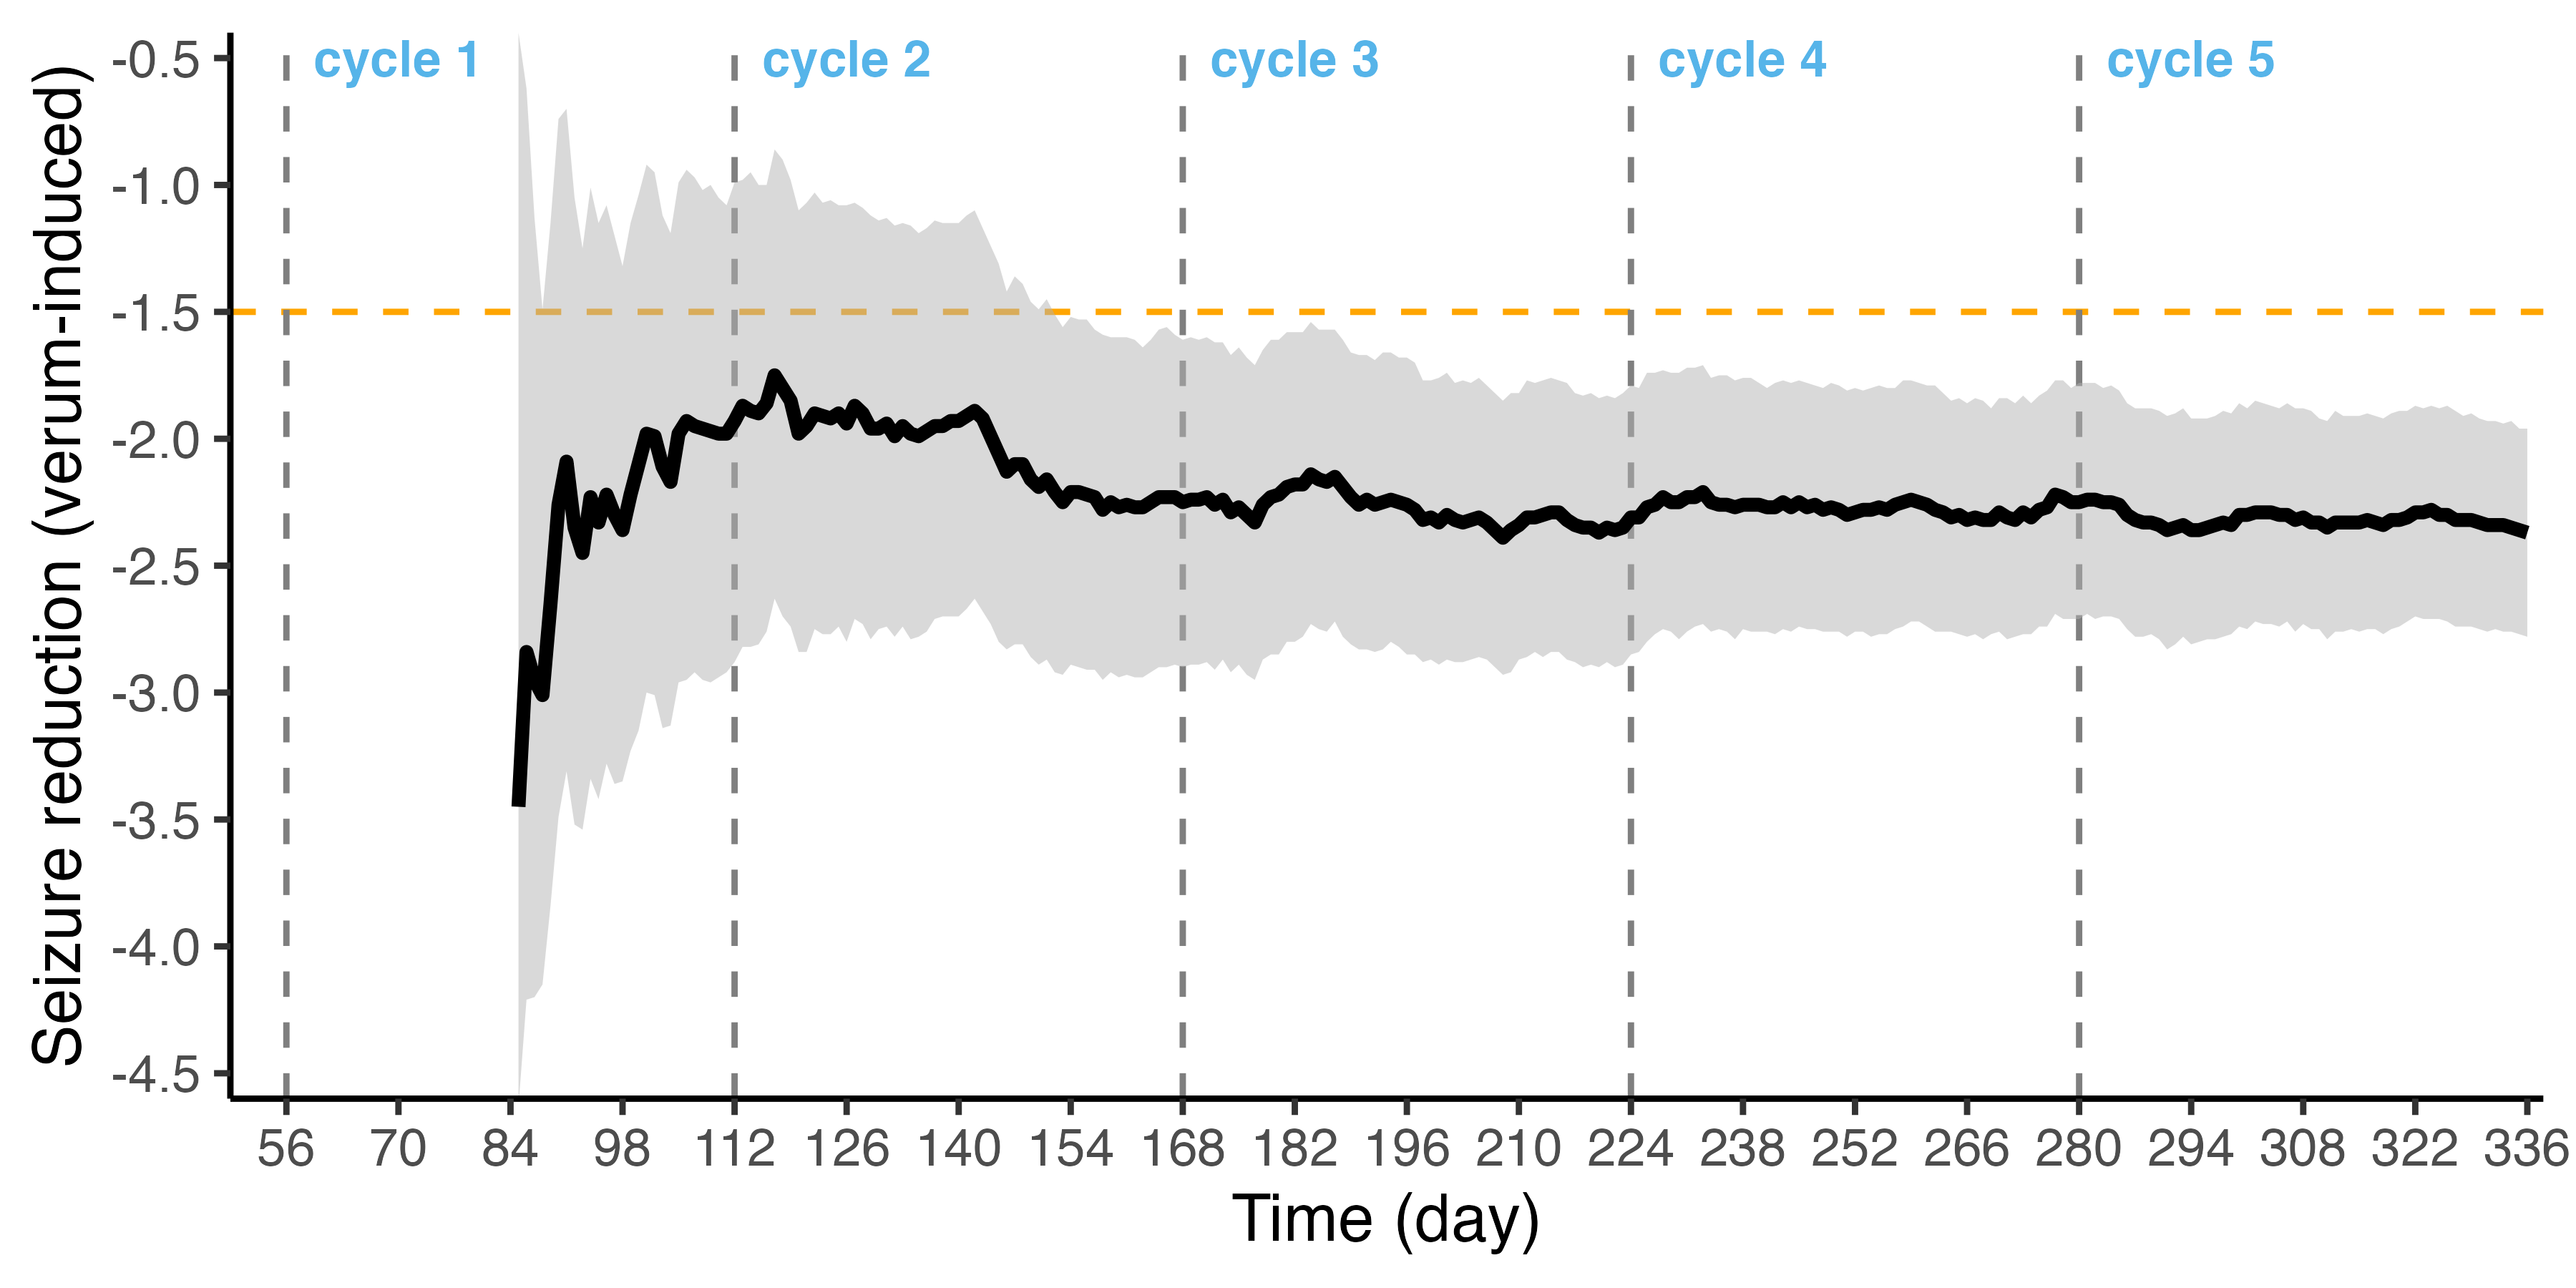

The file beside this chart, header and first rows:
, median, CI_low, CI_high, time
50%, -3.45, -4.63, -0.4, 85
50%1, -2.84, -4.21, -0.62, 86
50%2, -2.95, -4.2, -1.13, 87
50%3, -3.01, -4.15, -1.49, 88
50%4, -2.65, -3.84, -1.15, 89
50%5, -2.26, -3.49, -0.74, 90
50%6, -2.09, -3.31, -0.7, 91
50%7, -2.35, -3.52, -1.05, 92
50%8, -2.45, -3.54, -1.25, 93
50%9, -2.23, -3.34, -1.01, 94
50%10, -2.33, -3.42, -1.15, 95
50%11, -2.22, -3.28, -1.08, 96
50%12, -2.3, -3.36, -1.2, 97
50%13, -2.36, -3.35, -1.32, 98
50%14, -2.22, -3.23, -1.15, 99
50%15, -2.1, -3.15, -1.04, 100
50%16, -1.98, -3, -0.92, 101
50%17, -1.99, -3.01, -0.95, 102
50%18, -2.11, -3.14, -1.12, 103
50%19, -2.17, -3.13, -1.19, 104
50%20, -1.98, -2.96, -0.99, 105
50%21, -1.93, -2.95, -0.94, 106
50%22, -1.95, -2.92, -0.97, 107
50%23, -1.96, -2.95, -1.02, 108
50%24, -1.97, -2.96, -1, 109
50%25, -1.98, -2.94, -1.05, 110
50%26, -1.98, -2.92, -1.08, 111
50%27, -1.93, -2.88, -0.99, 112
50%28, -1.87, -2.82, -0.98, 113
50%29, -1.89, -2.82, -0.95, 114
50%30, -1.9, -2.81, -1, 115
50%31, -1.86, -2.76, -1, 116
50%32, -1.75, -2.63, -0.86, 117
50%33, -1.8, -2.7, -0.9, 118
50%34, -1.85, -2.74, -0.98, 119
50%35, -1.98, -2.84, -1.1, 120
50%36, -1.95, -2.84, -1.07, 121
50%37, -1.9, -2.75, -1.03, 122
50%38, -1.91, -2.77, -1.07, 123
50%39, -1.92, -2.77, -1.06, 124
50%40, -1.9, -2.74, -1.08, 125
50%41, -1.94, -2.8, -1.08, 126
50%42, -1.87, -2.71, -1.07, 127
50%43, -1.9, -2.73, -1.09, 128
50%44, -1.96, -2.79, -1.12, 129
50%45, -1.96, -2.75, -1.14, 130
50%46, -1.94, -2.74, -1.13, 131
50%47, -1.99, -2.78, -1.16, 132
50%48, -1.95, -2.74, -1.15, 133
50%49, -1.98, -2.79, -1.16, 134
50%50, -1.99, -2.78, -1.19, 135
50%51, -1.97, -2.76, -1.17, 136
50%52, -1.95, -2.71, -1.14, 137
50%53, -1.95, -2.7, -1.15, 138
50%54, -1.93, -2.7, -1.15, 139
50%55, -1.93, -2.7, -1.15, 140
50%56, -1.91, -2.67, -1.12, 141
50%57, -1.89, -2.63, -1.1, 142
50%58, -1.92, -2.68, -1.17, 143
50%59, -1.99, -2.73, -1.24, 144
... 192 more rows
